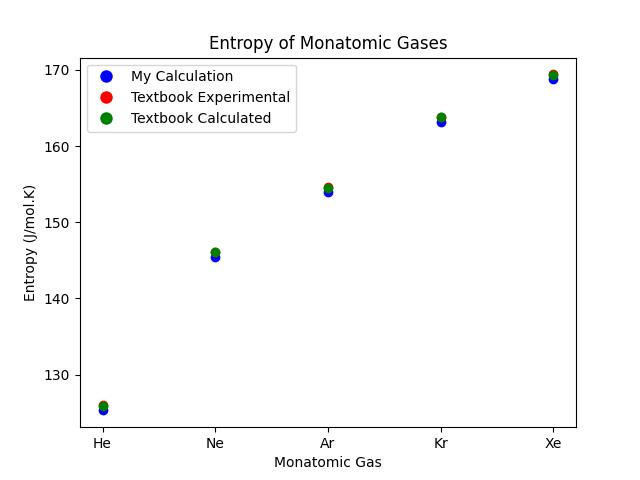

Values plotted in this chart, from the file beside it:
, Gas, Calculated, Text_Calc, Text_Exp, %Diff_EXP
0, He, 125.3, 125.9, 125.9, -0.511
1, Ne, 145.5, 146.0, 146.1, -0.4045
2, Ar, 154, 154.5, 154.6, -0.3729
3, Kr, 163.2, 163.8, 163.8, -0.3754
4, Xe, 168.8, 169.4, 169.4, -0.3628
